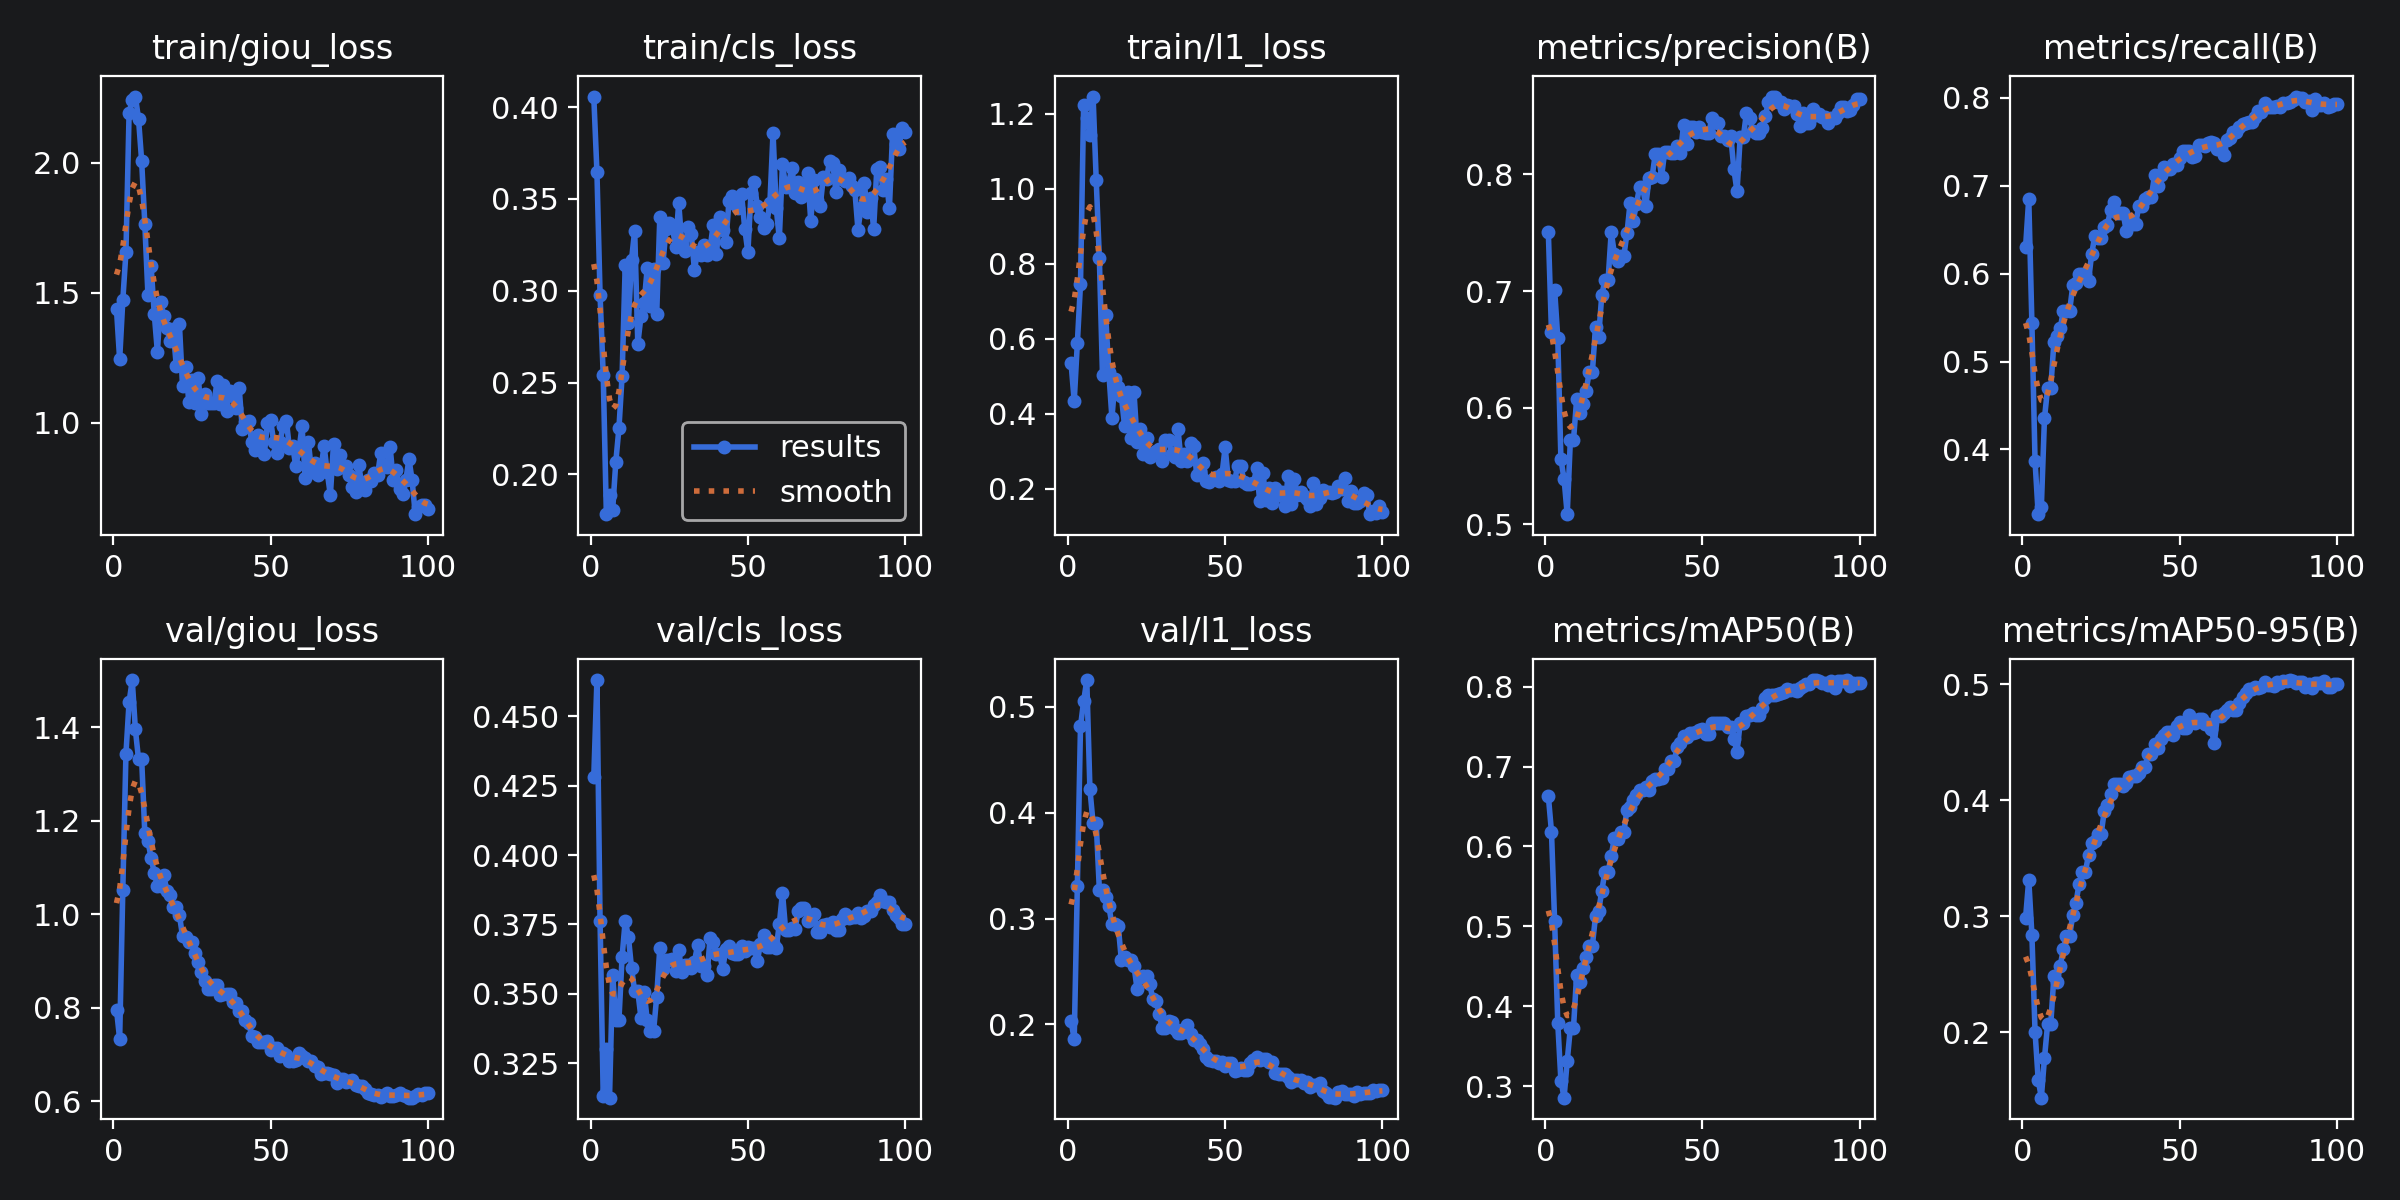

Source data for this figure (header and first rows):
epoch, time, train/giou_loss, train/cls_loss, train/l1_loss, metrics/precision(B), metrics/recall(B), metrics/mAP50(B), metrics/mAP50-95(B), val/giou_loss, val/cls_loss, val/l1_loss, lr/pg0, lr/pg1, lr/pg2
1, 16.25, 1.436, 0.4058, 0.5351, 0.7506, 0.6307, 0.663, 0.2989, 0.7958, 0.4281, 0.2029, 0.00024, 0.00024, 0.00024
2, 21.64, 1.244, 0.3648, 0.4327, 0.6648, 0.6852, 0.6183, 0.3316, 0.733, 0.4631, 0.1862, 0.0004951, 0.0004951, 0.0004951
3, 27.32, 1.47, 0.2975, 0.5881, 0.7012, 0.5435, 0.5061, 0.2841, 1.052, 0.3762, 0.331, 0.000745, 0.000745, 0.000745
4, 33.45, 1.656, 0.2543, 0.7455, 0.6596, 0.387, 0.379, 0.2007, 1.343, 0.3131, 0.4816, 0.0009897, 0.0009897, 0.0009897
5, 39.83, 2.191, 0.1784, 1.222, 0.556, 0.3264, 0.3067, 0.1592, 1.453, 0.3299, 0.5054, 0.001229, 0.001229, 0.001229
6, 45.79, 2.241, 0.1889, 1.188, 0.5391, 0.3347, 0.2854, 0.1438, 1.501, 0.3126, 0.5254, 0.001464, 0.001464, 0.001464
7, 54.87, 2.254, 0.1805, 1.141, 0.5088, 0.4358, 0.3311, 0.1779, 1.395, 0.357, 0.4221, 0.001693, 0.001693, 0.001693
8, 60.75, 2.169, 0.2069, 1.245, 0.5721, 0.4698, 0.3726, 0.2072, 1.331, 0.3407, 0.3902, 0.001861, 0.001861, 0.001861
9, 66.33, 2.006, 0.2252, 1.023, 0.5721, 0.4698, 0.3726, 0.2072, 1.331, 0.3407, 0.3902, 0.001842, 0.001842, 0.001842
10, 71.91, 1.765, 0.2536, 0.8136, 0.6071, 0.5223, 0.4396, 0.2485, 1.173, 0.3633, 0.3273, 0.001822, 0.001822, 0.001822
11, 77.25, 1.491, 0.3142, 0.5018, 0.5952, 0.5294, 0.4303, 0.2432, 1.156, 0.3764, 0.3269, 0.001802, 0.001802, 0.001802
12, 82.53, 1.603, 0.2823, 0.6639, 0.6035, 0.5377, 0.4479, 0.2575, 1.12, 0.3705, 0.3204, 0.001782, 0.001782, 0.001782
13, 87.41, 1.419, 0.3169, 0.5112, 0.6145, 0.5576, 0.4616, 0.2716, 1.088, 0.3593, 0.3117, 0.001762, 0.001762, 0.001762
14, 92.34, 1.273, 0.3328, 0.3881, 0.6303, 0.5576, 0.4756, 0.2835, 1.06, 0.3509, 0.2947, 0.001743, 0.001743, 0.001743
15, 97.82, 1.465, 0.2712, 0.4926, 0.6303, 0.5576, 0.4756, 0.2835, 1.06, 0.3509, 0.2947, 0.001723, 0.001723, 0.001723
16, 103, 1.412, 0.286, 0.4707, 0.6696, 0.5866, 0.5126, 0.3009, 1.084, 0.3414, 0.2934, 0.001703, 0.001703, 0.001703
17, 108.4, 1.363, 0.2931, 0.4461, 0.6608, 0.5899, 0.5192, 0.3114, 1.05, 0.3508, 0.2606, 0.001683, 0.001683, 0.001683
18, 113.8, 1.316, 0.3125, 0.368, 0.6968, 0.5997, 0.5445, 0.328, 1.041, 0.3404, 0.2635, 0.001663, 0.001663, 0.001663
19, 119.3, 1.361, 0.292, 0.4562, 0.7091, 0.5998, 0.5681, 0.3381, 1.015, 0.3364, 0.2607, 0.001644, 0.001644, 0.001644
20, 125.1, 1.219, 0.3119, 0.3356, 0.7091, 0.5998, 0.5681, 0.3381, 1.015, 0.3364, 0.2607, 0.001624, 0.001624, 0.001624
21, 130.9, 1.378, 0.2871, 0.4581, 0.7508, 0.5916, 0.5883, 0.3529, 0.9981, 0.3489, 0.2554, 0.001604, 0.001604, 0.001604
22, 136.3, 1.141, 0.3404, 0.325, 0.7318, 0.6222, 0.6111, 0.3633, 0.9528, 0.3666, 0.2333, 0.001584, 0.001584, 0.001584
23, 142.3, 1.213, 0.3153, 0.36, 0.7261, 0.6429, 0.6092, 0.365, 0.9509, 0.3588, 0.2453, 0.001564, 0.001564, 0.001564
24, 148.2, 1.08, 0.3337, 0.2916, 0.7298, 0.6404, 0.6176, 0.3706, 0.9395, 0.3623, 0.2459, 0.001545, 0.001545, 0.001545
25, 154.1, 1.164, 0.337, 0.3345, 0.7298, 0.6404, 0.6176, 0.3706, 0.9395, 0.3623, 0.2459, 0.001525, 0.001525, 0.001525
26, 159.9, 1.077, 0.3351, 0.2847, 0.7493, 0.6529, 0.6461, 0.3903, 0.9165, 0.3627, 0.238, 0.001505, 0.001505, 0.001505
27, 169.6, 1.174, 0.3236, 0.2953, 0.7755, 0.6556, 0.6488, 0.396, 0.8971, 0.3583, 0.2243, 0.001485, 0.001485, 0.001485
28, 175.3, 1.032, 0.3481, 0.2994, 0.7601, 0.6719, 0.6575, 0.4054, 0.8754, 0.3658, 0.2225, 0.001465, 0.001465, 0.001465
29, 181.2, 1.111, 0.3252, 0.3046, 0.7745, 0.681, 0.6645, 0.4136, 0.8571, 0.3577, 0.2095, 0.001446, 0.001446, 0.001446
30, 186.6, 1.074, 0.3215, 0.2725, 0.7888, 0.6686, 0.6705, 0.4141, 0.8405, 0.3604, 0.1969, 0.001426, 0.001426, 0.001426
31, 192.5, 1.076, 0.3346, 0.3301, 0.7888, 0.6686, 0.6705, 0.4141, 0.8405, 0.3604, 0.1969, 0.001406, 0.001406, 0.001406
32, 198.2, 1.077, 0.3308, 0.3288, 0.7728, 0.6686, 0.6749, 0.4118, 0.8485, 0.3594, 0.2029, 0.001386, 0.001386, 0.001386
33, 203.6, 1.16, 0.3114, 0.292, 0.7967, 0.6487, 0.6712, 0.4144, 0.8485, 0.3615, 0.2022, 0.001366, 0.001366, 0.001366
34, 209.7, 1.072, 0.3212, 0.2855, 0.7977, 0.662, 0.6823, 0.4198, 0.8273, 0.3676, 0.1961, 0.001347, 0.001347, 0.001347
35, 215.7, 1.146, 0.3193, 0.3576, 0.8174, 0.6563, 0.6844, 0.4207, 0.8302, 0.36, 0.1918, 0.001327, 0.001327, 0.001327
36, 221.1, 1.046, 0.3248, 0.2738, 0.8174, 0.6563, 0.6844, 0.4207, 0.8302, 0.36, 0.1918, 0.001307, 0.001307, 0.001307
37, 226.5, 1.124, 0.3195, 0.293, 0.7979, 0.6772, 0.6862, 0.4238, 0.8299, 0.3567, 0.1959, 0.001287, 0.001287, 0.001287
38, 232.3, 1.105, 0.3237, 0.2743, 0.8194, 0.6769, 0.6968, 0.4285, 0.8123, 0.3702, 0.1998, 0.001267, 0.001267, 0.001267
39, 238.2, 1.058, 0.336, 0.3222, 0.8188, 0.6849, 0.6971, 0.4289, 0.8108, 0.3689, 0.1905, 0.001248, 0.001248, 0.001248
40, 244.6, 1.134, 0.3201, 0.313, 0.8182, 0.6877, 0.707, 0.4397, 0.7931, 0.3643, 0.1854, 0.001228, 0.001228, 0.001228
41, 250.5, 0.9766, 0.34, 0.2349, 0.8182, 0.6877, 0.707, 0.4397, 0.7931, 0.3643, 0.1854, 0.001208, 0.001208, 0.001208
42, 256.4, 1.003, 0.3331, 0.2472, 0.8245, 0.7122, 0.7242, 0.4481, 0.7748, 0.3591, 0.1815, 0.001188, 0.001188, 0.001188
43, 262.2, 1.007, 0.3265, 0.2686, 0.818, 0.7001, 0.729, 0.4449, 0.768, 0.3661, 0.1765, 0.001168, 0.001168, 0.001168
44, 267.6, 0.9268, 0.349, 0.2201, 0.8424, 0.7117, 0.7383, 0.4529, 0.7402, 0.3673, 0.1696, 0.001149, 0.001149, 0.001149
45, 272.9, 0.8973, 0.3514, 0.217, 0.826, 0.7216, 0.7371, 0.4563, 0.7366, 0.3648, 0.1661, 0.001129, 0.001129, 0.001129
46, 278.6, 0.9516, 0.3473, 0.225, 0.8402, 0.7191, 0.7426, 0.4588, 0.7276, 0.3644, 0.1654, 0.001109, 0.001109, 0.001109
47, 284.5, 0.9285, 0.3449, 0.2308, 0.8402, 0.7191, 0.7426, 0.4588, 0.7276, 0.3644, 0.1654, 0.001089, 0.001089, 0.001089
48, 290.5, 0.8793, 0.3526, 0.2212, 0.8364, 0.7242, 0.7437, 0.4565, 0.7259, 0.3674, 0.1634, 0.001069, 0.001069, 0.001069
49, 296.1, 0.9991, 0.3339, 0.2377, 0.8407, 0.7233, 0.7459, 0.4638, 0.729, 0.3655, 0.1646, 0.00105, 0.00105, 0.00105
50, 301.8, 1.009, 0.321, 0.31, 0.836, 0.7316, 0.7471, 0.4677, 0.7094, 0.367, 0.1608, 0.00103, 0.00103, 0.00103
51, 307.3, 0.9252, 0.3534, 0.2237, 0.8351, 0.7399, 0.7411, 0.4622, 0.7143, 0.3665, 0.1632, 0.00101, 0.00101, 0.00101
52, 312.1, 0.8823, 0.3591, 0.2196, 0.8351, 0.7399, 0.7411, 0.4622, 0.7143, 0.3665, 0.1632, 0.0009902, 0.0009902, 0.0009902
53, 317.3, 0.928, 0.3464, 0.2205, 0.8483, 0.7399, 0.7544, 0.4735, 0.697, 0.3618, 0.1556, 0.0009704, 0.0009704, 0.0009704
54, 322.9, 0.9882, 0.3401, 0.2611, 0.8447, 0.7332, 0.755, 0.4688, 0.7042, 0.3679, 0.1573, 0.0009506, 0.0009506, 0.0009506
55, 328.4, 1.008, 0.3342, 0.2596, 0.8438, 0.7341, 0.7551, 0.4663, 0.6996, 0.3711, 0.1588, 0.0009308, 0.0009308, 0.0009308
56, 334.2, 0.9019, 0.3366, 0.2186, 0.8326, 0.7458, 0.754, 0.4696, 0.686, 0.3668, 0.1566, 0.000911, 0.000911, 0.000911
57, 339.9, 0.9122, 0.3477, 0.2128, 0.8326, 0.7458, 0.754, 0.4696, 0.686, 0.3668, 0.1566, 0.0008912, 0.0008912, 0.0008912
58, 344.9, 0.833, 0.386, 0.2133, 0.8295, 0.7457, 0.7501, 0.4655, 0.6881, 0.3684, 0.1637, 0.0008714, 0.0008714, 0.0008714
59, 351.1, 0.8937, 0.3452, 0.214, 0.833, 0.7481, 0.7491, 0.4652, 0.7037, 0.3664, 0.1659, 0.0008516, 0.0008516, 0.0008516
60, 356.7, 0.9878, 0.3286, 0.2536, 0.8044, 0.7495, 0.7347, 0.4609, 0.6974, 0.3751, 0.1694, 0.0008318, 0.0008318, 0.0008318
... 40 more rows
